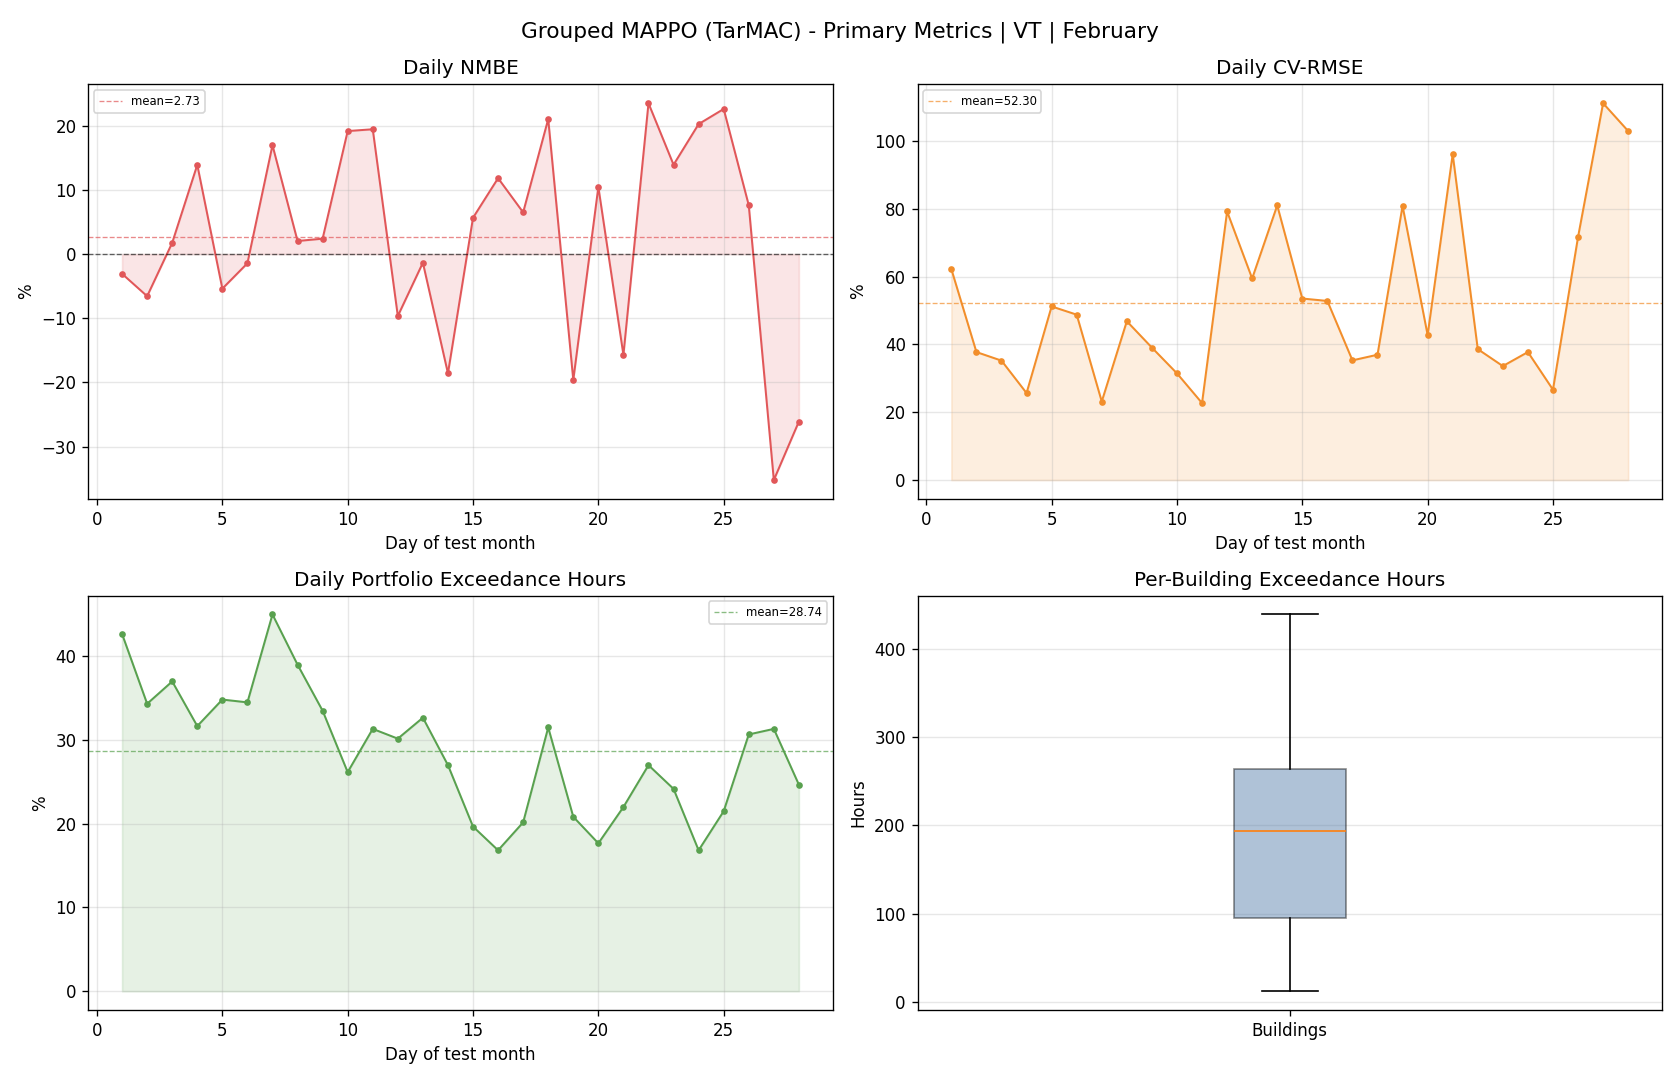

Values plotted in this chart, from the file beside it:
day, reference_mean, actual_mean, actual_energy, reference_energy, nmbe_pct, cv_rmse_pct, rmse, temperature_exceedance_hours_total, temperature_exceedance_pct_portfolio
1, 89.27, 86.53, 2077, 2142, -3.072, 62.22, 55.55, 256.0, 42.67
2, 178.2, 166.5, 3996, 4276, -6.564, 37.75, 67.27, 206.0, 34.33
3, 183, 186.3, 4470, 4393, 1.763, 35.22, 64.46, 222.0, 37.0
4, 116.3, 132.5, 3179, 2791, 13.91, 25.65, 29.83, 190.0, 31.67
5, 136.5, 129.1, 3098, 3275, -5.39, 51.21, 69.88, 209.0, 34.83
6, 138.8, 136.8, 3284, 3332, -1.43, 48.78, 67.72, 207.0, 34.5
7, 162.5, 190.1, 4562, 3900, 16.97, 23.15, 37.62, 270.0, 45.0
8, 154.2, 157.3, 3776, 3701, 2.04, 46.84, 72.22, 234.0, 39.0
9, 147.8, 151.4, 3633, 3548, 2.404, 39.06, 57.74, 201.0, 33.5
10, 112, 133.5, 3204, 2688, 19.18, 31.47, 35.24, 157.0, 26.17
11, 118.1, 141.1, 3386, 2834, 19.46, 22.7, 26.81, 188.0, 31.33
12, 102.5, 92.62, 2223, 2460, -9.656, 79.22, 81.21, 181.0, 30.17
13, 134.6, 132.7, 3186, 3229, -1.346, 59.45, 80, 196.0, 32.67
14, 96.54, 78.59, 1886, 2317, -18.59, 81.01, 78.2, 162.0, 27.0
15, 67.06, 70.86, 1701, 1609, 5.662, 53.54, 35.9, 118.0, 19.67
16, 78.72, 88.04, 2113, 1889, 11.83, 52.83, 41.59, 101.0, 16.83
17, 121.8, 129.7, 3114, 2924, 6.502, 35.3, 43, 121.0, 20.17
18, 96.81, 117.2, 2812, 2323, 21.05, 36.96, 35.78, 189.0, 31.5
19, 80.67, 64.83, 1556, 1936, -19.63, 80.85, 65.22, 125.0, 20.83
20, 53.54, 59.14, 1419, 1285, 10.47, 42.77, 22.9, 106.0, 17.67
21, 46.72, 39.38, 945, 1121, -15.72, 96.12, 44.91, 132.0, 22.0
22, 111.2, 137.3, 3296, 2669, 23.52, 38.62, 42.94, 162.0, 27.0
23, 111.6, 127.1, 3052, 2678, 13.93, 33.62, 37.52, 145.0, 24.17
24, 82.07, 98.71, 2369, 1970, 20.27, 37.75, 30.98, 101.0, 16.83
25, 96.62, 118.5, 2844, 2319, 22.62, 26.66, 25.76, 129.0, 21.5
26, 71.86, 77.33, 1856, 1725, 7.616, 71.66, 51.49, 184.0, 30.67
27, 71.8, 46.51, 1116, 1723, -35.22, 111.1, 79.8, 188.0, 31.33
28, 55.75, 41.2, 988.8, 1338, -26.11, 102.9, 57.4, 148.0, 24.67
